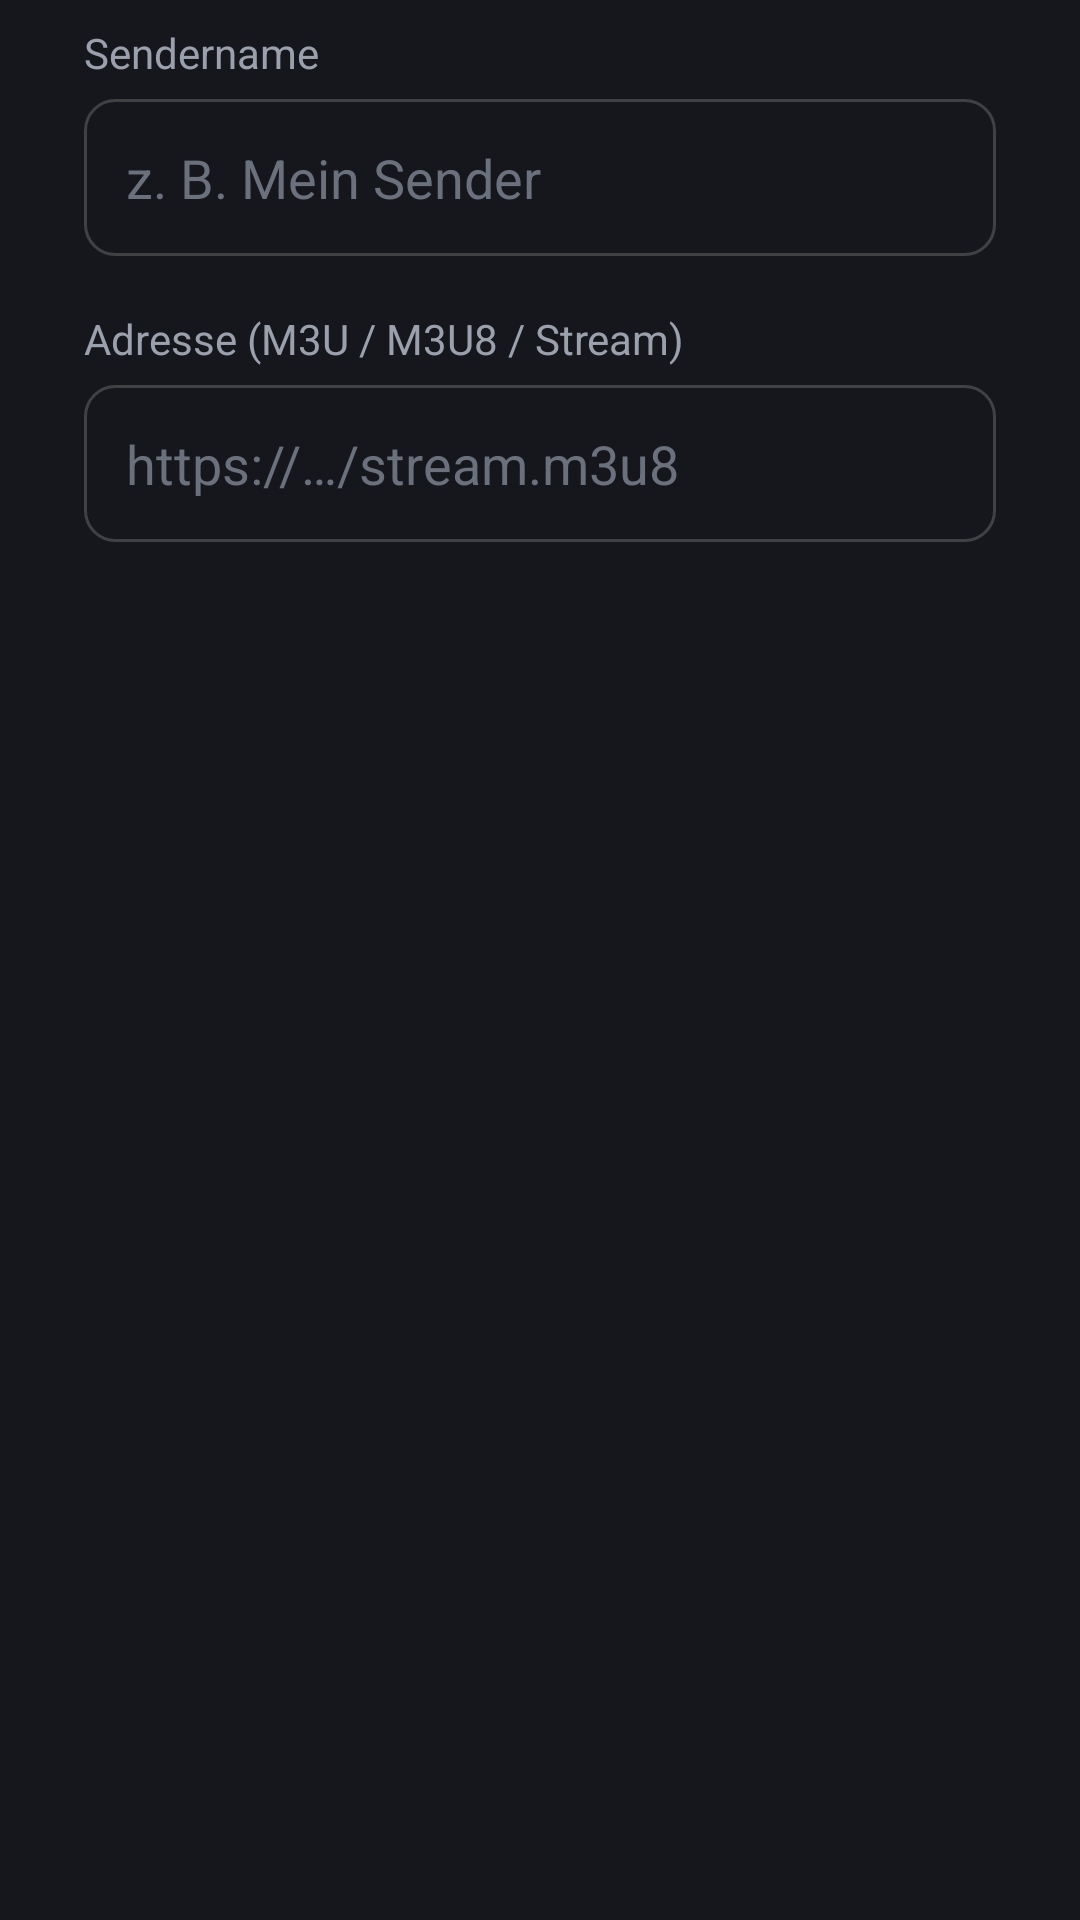

Reconstruct the res/layout file that produces this screen, plus the resources it refers to.
<!-- AndroidManifest.xml: application theme OrbitTV -->
<!-- res/layout/dialog_channel.xml -->
<?xml version="1.0" encoding="utf-8"?>
<LinearLayout xmlns:android="http://schemas.android.com/apk/res/android"
    android:layout_width="match_parent"
    android:layout_height="wrap_content"
    android:orientation="vertical"
    android:paddingStart="28dp"
    android:paddingTop="8dp"
    android:paddingEnd="28dp">

    <TextView
        android:layout_width="wrap_content"
        android:layout_height="wrap_content"
        android:text="Sendername"
        android:textColor="@color/muted"
        android:textSize="14sp" />

    <EditText
        android:id="@+id/fieldName"
        android:layout_width="match_parent"
        android:layout_height="wrap_content"
        android:layout_marginTop="6dp"
        android:background="@drawable/field"
        android:hint="z. B. Mein Sender"
        android:imeOptions="actionNext"
        android:inputType="textCapWords"
        android:padding="14dp"
        android:singleLine="true"
        android:textColor="@color/text"
        android:textColorHint="#6A707C"
        android:textSize="18sp" />

    <TextView
        android:layout_width="wrap_content"
        android:layout_height="wrap_content"
        android:layout_marginTop="18dp"
        android:text="Adresse (M3U / M3U8 / Stream)"
        android:textColor="@color/muted"
        android:textSize="14sp" />

    <EditText
        android:id="@+id/fieldUrl"
        android:layout_width="match_parent"
        android:layout_height="wrap_content"
        android:layout_marginTop="6dp"
        android:background="@drawable/field"
        android:hint="https://…/stream.m3u8"
        android:imeOptions="actionDone"
        android:inputType="textUri"
        android:padding="14dp"
        android:singleLine="true"
        android:textColor="@color/text"
        android:textColorHint="#6A707C"
        android:textSize="18sp" />

    <TextView
        android:id="@+id/fieldGroup"
        android:layout_width="wrap_content"
        android:layout_height="wrap_content"
        android:layout_marginTop="14dp"
        android:textColor="@color/muted"
        android:textSize="13sp" />
</LinearLayout>
<!-- resources referenced by this layout -->
<resources>
  <color name="muted">#9AA0AC</color>
  <color name="text">#EEEBE4</color>
  <!-- drawable field (drawable) -->
  <?xml version="1.0" encoding="utf-8"?>
  <selector xmlns:android="http://schemas.android.com/apk/res/android">
      <item android:state_focused="true">
          <shape><solid android:color="@color/ground" /><corners android:radius="10dp" />
              <stroke android:width="2dp" android:color="@color/accent" /></shape>
      </item>
      <item><shape><solid android:color="@color/ground" /><corners android:radius="10dp" />
          <stroke android:width="1dp" android:color="#33EEEBE4" /></shape></item>
  </selector>
  <style name="OrbitTV" parent="@android:style/Theme.Material.NoActionBar.Fullscreen">
          <item name="android:windowBackground">@color/ground</item>
          <item name="android:colorAccent">@color/accent</item>
          <item name="android:textColor">@color/text</item>
          <item name="android:fontFamily">sans-serif</item>
      </style>
  <color name="ground">#15171C</color>
  <color name="accent">#8FB3FF</color>
</resources>
